The GitHub repository Balasubramaniam077/Tea_Leaf_Disease_Dataset contains a labelled image folder "Tea_Leaf_Disease_Dataset" with 3 categories: Disease, Healthy, healthy. Examples follow, each with its label.

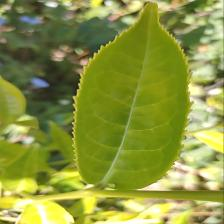
Label: healthy

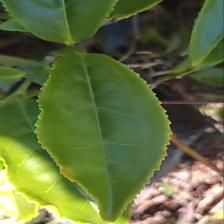
Label: Healthy

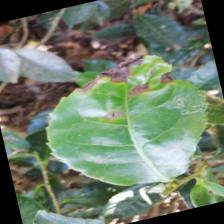
Label: Disease

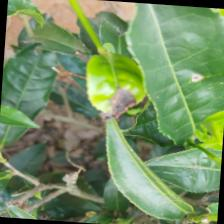
Label: Disease

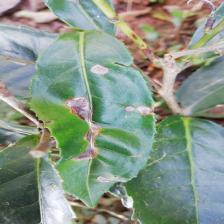
Label: Disease

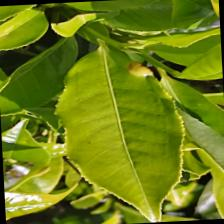
Label: healthy
